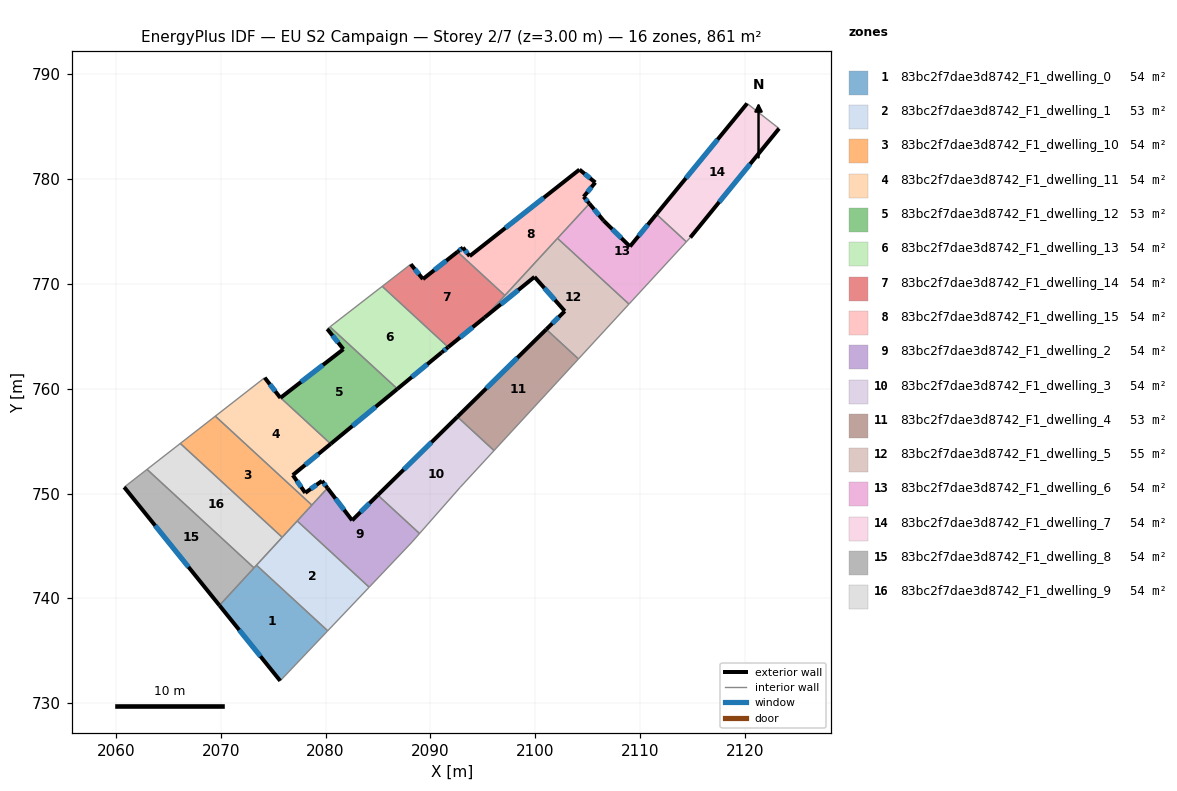
=== STOREY PLAN SPEC (per zone: floor XY polygon, exterior-wall plan segments, windows/doors) ===
zone 1: 83bc2f7dae3d8742_F1_dwelling_0  (54.3 m²)
  floor: (2080.21, 736.90) (2080.17, 736.86) (2075.67, 732.12) (2069.88, 739.32) (2073.41, 743.16)
  exterior wall: (2069.88, 739.32) – (2075.67, 732.12)  [9.2 m]
    window: (2071.76, 736.98) – (2073.79, 734.47)  [3.4 m²]
  interior walls: 5
zone 2: 83bc2f7dae3d8742_F1_dwelling_1  (53.3 m²)
  floor: (2084.16, 741.06) (2080.21, 736.90) (2073.41, 743.16) (2077.30, 747.38)
  interior walls: 5
zone 3: 83bc2f7dae3d8742_F1_dwelling_10  (53.8 m²)
  floor: (2078.69, 748.90) (2075.86, 745.82) (2066.14, 754.78) (2069.48, 757.38)
  interior walls: 5
zone 4: 83bc2f7dae3d8742_F1_dwelling_11  (54.2 m²)
  floor: (2075.71, 759.14) (2080.49, 754.74) (2076.88, 751.75) (2078.06, 750.07) (2079.67, 751.21) (2080.19, 750.52) (2078.69, 748.90) (2069.48, 757.38) (2074.19, 761.05) (2075.69, 759.12)
  exterior wall: (2076.88, 751.75) – (2080.49, 754.74)  [4.7 m]
    window: (2078.05, 752.72) – (2079.32, 753.77)  [1.7 m²]
  exterior wall: (2078.06, 750.07) – (2076.88, 751.75)  [2.1 m]
    window: (2077.68, 750.61) – (2077.26, 751.21)  [0.8 m²]
  exterior wall: (2079.67, 751.21) – (2078.06, 750.07)  [2.0 m]
    window: (2079.14, 750.83) – (2078.59, 750.44)  [0.7 m²]
  exterior wall: (2080.19, 750.52) – (2079.67, 751.21)  [0.9 m]
    window: (2080.02, 750.74) – (2079.84, 750.98)  [0.3 m²]
  exterior wall: (2075.69, 759.12) – (2074.19, 761.05)  [2.4 m]
    window: (2075.21, 759.75) – (2074.68, 760.43)  [0.9 m²]
  exterior wall: (2075.71, 759.14) – (2075.69, 759.12)  [0.0 m]
  interior walls: 4
zone 5: 83bc2f7dae3d8742_F1_dwelling_12  (53.3 m²)
  floor: (2081.70, 763.77) (2080.17, 765.70) (2080.43, 765.91) (2086.86, 759.98) (2080.49, 754.74) (2075.71, 759.14)
  exterior wall: (2080.49, 754.74) – (2086.86, 759.98)  [8.2 m]
    window: (2082.56, 756.44) – (2084.79, 758.28)  [3.0 m²]
  exterior wall: (2081.70, 763.77) – (2075.71, 759.14)  [7.6 m]
    window: (2079.76, 762.27) – (2077.66, 760.65)  [2.8 m²]
  exterior wall: (2080.17, 765.70) – (2081.70, 763.77)  [2.5 m]
    window: (2080.67, 765.08) – (2081.20, 764.40)  [0.9 m²]
  interior walls: 3
zone 6: 83bc2f7dae3d8742_F1_dwelling_13  (53.8 m²)
  floor: (2091.71, 763.97) (2091.08, 763.46) (2086.86, 759.98) (2080.43, 765.91) (2085.41, 769.77)
  exterior wall: (2086.86, 759.98) – (2091.08, 763.46)  [5.5 m]
    window: (2088.23, 761.11) – (2089.71, 762.33)  [2.0 m²]
  exterior wall: (2091.08, 763.46) – (2091.71, 763.97)  [0.8 m]
    window: (2091.29, 763.63) – (2091.50, 763.81)  [0.3 m²]
  interior walls: 3
zone 7: 83bc2f7dae3d8742_F1_dwelling_14  (53.8 m²)
  floor: (2097.12, 768.90) (2095.18, 766.79) (2091.71, 763.97) (2085.41, 769.77) (2088.14, 771.88) (2089.30, 770.46) (2092.59, 773.06)
  exterior wall: (2091.71, 763.97) – (2095.18, 766.79)  [4.5 m]
    window: (2092.83, 764.89) – (2094.05, 765.88)  [1.6 m²]
  exterior wall: (2089.30, 770.46) – (2088.14, 771.88)  [1.8 m]
    window: (2088.92, 770.93) – (2088.51, 771.42)  [0.7 m²]
  exterior wall: (2092.59, 773.06) – (2089.30, 770.46)  [4.2 m]
    window: (2091.52, 772.22) – (2090.37, 771.31)  [1.5 m²]
  interior walls: 4
zone 8: 83bc2f7dae3d8742_F1_dwelling_15  (53.8 m²)
  floor: (2105.74, 779.68) (2104.63, 778.32) (2105.19, 777.66) (2097.12, 768.90) (2092.59, 773.06) (2093.11, 773.47) (2093.76, 772.65) (2104.23, 780.91)
  exterior wall: (2105.74, 779.68) – (2104.23, 780.91)  [1.9 m]
    window: (2105.25, 780.08) – (2104.73, 780.51)  [0.7 m²]
  exterior wall: (2104.63, 778.32) – (2105.74, 779.68)  [1.8 m]
    window: (2104.99, 778.77) – (2105.38, 779.24)  [0.6 m²]
  exterior wall: (2105.19, 777.66) – (2104.63, 778.32)  [0.9 m]
    window: (2105.01, 777.88) – (2104.81, 778.11)  [0.3 m²]
  exterior wall: (2093.11, 773.47) – (2092.59, 773.06)  [0.7 m]
    window: (2092.95, 773.34) – (2092.76, 773.20)  [0.2 m²]
  exterior wall: (2093.76, 772.65) – (2093.11, 773.47)  [1.0 m]
    window: (2093.55, 772.92) – (2093.32, 773.21)  [0.4 m²]
  exterior wall: (2104.23, 780.91) – (2093.76, 772.65)  [13.3 m]
    window: (2100.83, 778.23) – (2097.16, 775.34)  [4.9 m²]
  interior walls: 3
zone 9: 83bc2f7dae3d8742_F1_dwelling_2  (53.8 m²)
  floor: (2084.99, 749.85) (2088.97, 746.18) (2088.24, 745.36) (2084.16, 741.06) (2077.30, 747.38) (2080.19, 750.52) (2082.54, 747.43)
  exterior wall: (2082.54, 747.43) – (2080.19, 750.52)  [3.9 m]
    window: (2081.77, 748.44) – (2080.95, 749.52)  [1.4 m²]
  exterior wall: (2084.99, 749.85) – (2082.54, 747.43)  [3.4 m]
    window: (2084.19, 749.06) – (2083.33, 748.22)  [1.3 m²]
  interior walls: 6
zone 10: 83bc2f7dae3d8742_F1_dwelling_3  (53.8 m²)
  floor: (2096.08, 754.10) (2092.85, 750.59) (2088.97, 746.18) (2084.99, 749.85) (2092.58, 757.32)
  exterior wall: (2092.58, 757.32) – (2084.99, 749.85)  [10.7 m]
    window: (2090.11, 754.89) – (2087.46, 752.28)  [3.9 m²]
  interior walls: 4
zone 11: 83bc2f7dae3d8742_F1_dwelling_4  (53.1 m²)
  floor: (2104.14, 762.84) (2096.08, 754.10) (2092.58, 757.32) (2101.07, 765.67)
  exterior wall: (2101.07, 765.67) – (2092.58, 757.32)  [11.9 m]
    window: (2098.31, 762.95) – (2095.34, 760.03)  [4.4 m²]
  interior walls: 3
zone 12: 83bc2f7dae3d8742_F1_dwelling_5  (54.5 m²)
  floor: (2108.96, 768.08) (2104.14, 762.84) (2101.07, 765.67) (2102.83, 767.40) (2099.94, 770.67) (2095.18, 766.79) (2102.14, 774.36)
  exterior wall: (2095.18, 766.79) – (2099.94, 770.67)  [6.1 m]
    window: (2096.73, 768.06) – (2098.39, 769.41)  [2.3 m²]
  exterior wall: (2102.83, 767.40) – (2101.07, 765.67)  [2.5 m]
    window: (2102.26, 766.84) – (2101.64, 766.23)  [0.9 m²]
  exterior wall: (2099.94, 770.67) – (2102.83, 767.40)  [4.4 m]
    window: (2100.88, 769.61) – (2101.89, 768.47)  [1.6 m²]
  interior walls: 5
zone 13: 83bc2f7dae3d8742_F1_dwelling_6  (53.8 m²)
  floor: (2111.58, 776.65) (2114.44, 774.02) (2108.96, 768.08) (2102.14, 774.36) (2105.19, 777.66) (2106.54, 776.03) (2109.05, 773.57)
  exterior wall: (2106.54, 776.03) – (2105.19, 777.66)  [2.1 m]
    window: (2106.10, 776.56) – (2105.63, 777.13)  [0.8 m²]
  exterior wall: (2109.05, 773.57) – (2106.54, 776.03)  [3.5 m]
    window: (2108.24, 774.37) – (2107.36, 775.23)  [1.3 m²]
  exterior wall: (2111.58, 776.65) – (2109.05, 773.57)  [4.0 m]
    window: (2110.76, 775.65) – (2109.87, 774.58)  [1.5 m²]
  interior walls: 4
zone 14: 83bc2f7dae3d8742_F1_dwelling_7  (53.8 m²)
  floor: (2123.28, 784.83) (2114.81, 774.43) (2114.44, 774.02) (2111.58, 776.65) (2120.23, 787.22)
  exterior wall: (2114.81, 774.43) – (2123.28, 784.83)  [13.4 m]
    window: (2117.57, 777.82) – (2120.53, 781.45)  [4.9 m²]
  exterior wall: (2120.23, 787.22) – (2111.58, 776.65)  [13.7 m]
    window: (2117.42, 783.79) – (2114.39, 780.09)  [5.0 m²]
  interior walls: 3
zone 15: 83bc2f7dae3d8742_F1_dwelling_8  (53.8 m²)
  floor: (2073.17, 742.90) (2069.88, 739.32) (2060.79, 750.61) (2062.96, 752.30)
  exterior wall: (2060.79, 750.61) – (2069.88, 739.32)  [14.5 m]
    window: (2063.74, 746.94) – (2066.92, 742.99)  [5.3 m²]
  interior walls: 3
zone 16: 83bc2f7dae3d8742_F1_dwelling_9  (53.8 m²)
  floor: (2075.86, 745.82) (2073.17, 742.90) (2062.96, 752.30) (2066.14, 754.78)
  interior walls: 5

=== DERIVED (storey summary) ===
Building: EU S2 Campaign
Storey: 2 of 7  (floor level z = 3.00 m)
Storey gross floor area: 860.7 m²
Zones on this storey: 16
  - 83bc2f7dae3d8742_F1_dwelling_0: floor 54.3 m²; exterior wall 9.2 m (27.7 m²); 1 window(s) 3.4 m²; WWR 12.2%
  - 83bc2f7dae3d8742_F1_dwelling_1: floor 53.3 m²
  - 83bc2f7dae3d8742_F1_dwelling_10: floor 53.8 m²
  - 83bc2f7dae3d8742_F1_dwelling_11: floor 54.2 m²; exterior wall 12.0 m (36.1 m²); 5 window(s) 4.4 m²; WWR 12.2%
  - 83bc2f7dae3d8742_F1_dwelling_12: floor 53.3 m²; exterior wall 18.3 m (54.9 m²); 3 window(s) 6.7 m²; WWR 12.2%
  - 83bc2f7dae3d8742_F1_dwelling_13: floor 53.8 m²; exterior wall 6.3 m (18.8 m²); 2 window(s) 2.3 m²; WWR 12.2%
  - 83bc2f7dae3d8742_F1_dwelling_14: floor 53.8 m²; exterior wall 10.5 m (31.5 m²); 3 window(s) 3.9 m²; WWR 12.2%
  - 83bc2f7dae3d8742_F1_dwelling_15: floor 53.8 m²; exterior wall 19.6 m (58.8 m²); 6 window(s) 7.2 m²; WWR 12.2%
  - 83bc2f7dae3d8742_F1_dwelling_2: floor 53.8 m²; exterior wall 7.3 m (21.9 m²); 2 window(s) 2.7 m²; WWR 12.2%
  - 83bc2f7dae3d8742_F1_dwelling_3: floor 53.8 m²; exterior wall 10.7 m (32.0 m²); 1 window(s) 3.9 m²; WWR 12.2%
  - 83bc2f7dae3d8742_F1_dwelling_4: floor 53.1 m²; exterior wall 11.9 m (35.7 m²); 1 window(s) 4.4 m²; WWR 12.2%
  - 83bc2f7dae3d8742_F1_dwelling_5: floor 54.5 m²; exterior wall 13.0 m (39.0 m²); 3 window(s) 4.8 m²; WWR 12.2%
  - 83bc2f7dae3d8742_F1_dwelling_6: floor 53.8 m²; exterior wall 9.6 m (28.9 m²); 3 window(s) 3.5 m²; WWR 12.2%
  - 83bc2f7dae3d8742_F1_dwelling_7: floor 53.8 m²; exterior wall 27.1 m (81.2 m²); 2 window(s) 9.9 m²; WWR 12.2%
  - 83bc2f7dae3d8742_F1_dwelling_8: floor 53.8 m²; exterior wall 14.5 m (43.5 m²); 1 window(s) 5.3 m²; WWR 12.2%
  - 83bc2f7dae3d8742_F1_dwelling_9: floor 53.8 m²
Zone adjacency (shared interzone walls):
  - 83bc2f7dae3d8742_F1_dwelling_0 ↔ 83bc2f7dae3d8742_F1_dwelling_1
  - 83bc2f7dae3d8742_F1_dwelling_0 ↔ 83bc2f7dae3d8742_F1_dwelling_8
  - 83bc2f7dae3d8742_F1_dwelling_0 ↔ 83bc2f7dae3d8742_F1_dwelling_9
  - 83bc2f7dae3d8742_F1_dwelling_1 ↔ 83bc2f7dae3d8742_F1_dwelling_10
  - 83bc2f7dae3d8742_F1_dwelling_1 ↔ 83bc2f7dae3d8742_F1_dwelling_2
  - 83bc2f7dae3d8742_F1_dwelling_1 ↔ 83bc2f7dae3d8742_F1_dwelling_9
  - 83bc2f7dae3d8742_F1_dwelling_10 ↔ 83bc2f7dae3d8742_F1_dwelling_11
  - 83bc2f7dae3d8742_F1_dwelling_10 ↔ 83bc2f7dae3d8742_F1_dwelling_2
  - 83bc2f7dae3d8742_F1_dwelling_10 ↔ 83bc2f7dae3d8742_F1_dwelling_9
  - 83bc2f7dae3d8742_F1_dwelling_11 ↔ 83bc2f7dae3d8742_F1_dwelling_12
  - 83bc2f7dae3d8742_F1_dwelling_11 ↔ 83bc2f7dae3d8742_F1_dwelling_2
  - 83bc2f7dae3d8742_F1_dwelling_12 ↔ 83bc2f7dae3d8742_F1_dwelling_13
  - 83bc2f7dae3d8742_F1_dwelling_13 ↔ 83bc2f7dae3d8742_F1_dwelling_14
  - 83bc2f7dae3d8742_F1_dwelling_14 ↔ 83bc2f7dae3d8742_F1_dwelling_15
  - 83bc2f7dae3d8742_F1_dwelling_14 ↔ 83bc2f7dae3d8742_F1_dwelling_5
  - 83bc2f7dae3d8742_F1_dwelling_15 ↔ 83bc2f7dae3d8742_F1_dwelling_5
  - 83bc2f7dae3d8742_F1_dwelling_15 ↔ 83bc2f7dae3d8742_F1_dwelling_6
  - 83bc2f7dae3d8742_F1_dwelling_2 ↔ 83bc2f7dae3d8742_F1_dwelling_3
  - 83bc2f7dae3d8742_F1_dwelling_3 ↔ 83bc2f7dae3d8742_F1_dwelling_4
  - 83bc2f7dae3d8742_F1_dwelling_4 ↔ 83bc2f7dae3d8742_F1_dwelling_5
  - 83bc2f7dae3d8742_F1_dwelling_5 ↔ 83bc2f7dae3d8742_F1_dwelling_6
  - 83bc2f7dae3d8742_F1_dwelling_6 ↔ 83bc2f7dae3d8742_F1_dwelling_7
  - 83bc2f7dae3d8742_F1_dwelling_8 ↔ 83bc2f7dae3d8742_F1_dwelling_9